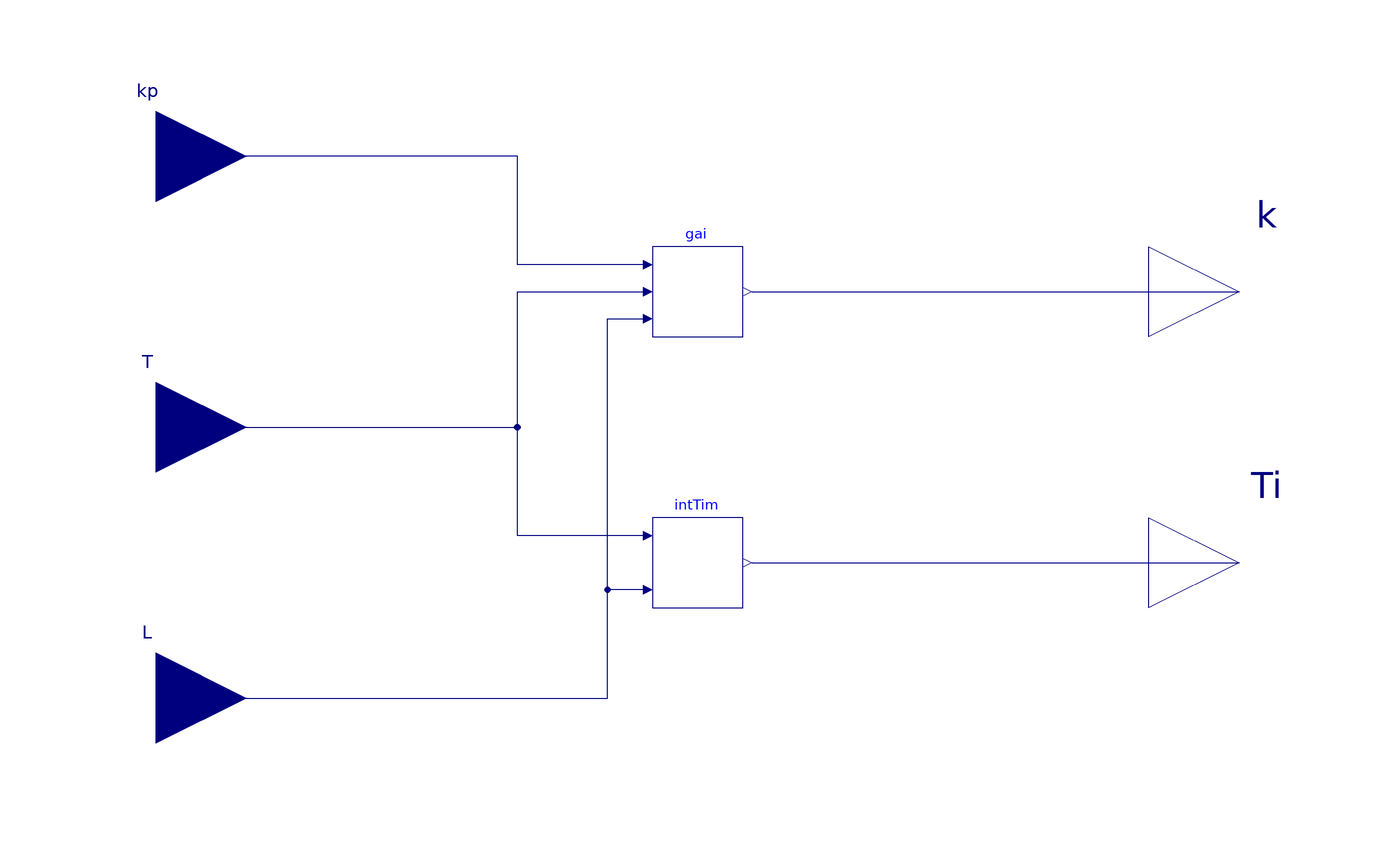

Above is the diagram view of the following Modelica model: its components placed by their Placement annotations and its connect equations drawn as lines.

block PI "Identify control gain and integral time of a PI controller"
  BuildingsLite.Controls.OBC.CDL.Interfaces.RealInput kp(
    final min=1E-6)
    "Gain of a first-order plus time-delay (FOPTD) model"
    annotation (Placement(transformation(extent={{-140,40},{-100,80}}),
        iconTransformation(extent={{-140,40},{-100,80}})));
  BuildingsLite.Controls.OBC.CDL.Interfaces.RealInput T(
    final quantity="Time",
    final unit="s",
    final min=100*BuildingsLite.Controls.OBC.CDL.Constants.eps)
    "Time constant of the FOPTD model"
    annotation (Placement(transformation(extent={{-140,-20},{-100,20}}),
        iconTransformation(extent={{-140,-20},{-100,20}})));
  BuildingsLite.Controls.OBC.CDL.Interfaces.RealInput L(
    final quantity="Time",
    final unit="s",
    final min=100*BuildingsLite.Controls.OBC.CDL.Constants.eps)
    "Time delay of the FOPTD model"
    annotation (Placement(transformation(extent={{-140,-80},{-100,-40}}),
        iconTransformation(extent={{-140,-80},{-100,-40}})));
  BuildingsLite.Controls.OBC.CDL.Interfaces.RealOutput k
    "Control gain signal"
    annotation (Placement(transformation(extent={{100,10},{140,50}}),
        iconTransformation(extent={{100,40},{140,80}})));
  BuildingsLite.Controls.OBC.CDL.Interfaces.RealOutput Ti(
    final quantity="Time",
    final unit="s",
    final min=100*BuildingsLite.Controls.OBC.CDL.Constants.eps)
    "Time constant signal for the integral term"
    annotation (Placement(transformation(extent={{100,-50},{140,-10}}),
        iconTransformation(extent={{100,-80},{140,-40}})));
protected
  BuildingsLite.Controls.OBC.Utilities.PIDWithAutotuning.AutoTuner.AMIGO.BaseClasses.PIGain
    gai "Block that calculates the control gain"
    annotation (Placement(transformation(extent={{-10,20},{10,40}})));
  BuildingsLite.Controls.OBC.Utilities.PIDWithAutotuning.AutoTuner.AMIGO.BaseClasses.PIIntegralTime
    intTim "Block that calculates the integral time"
    annotation (Placement(transformation(extent={{-10,-40},{10,-20}})));

equation
  connect(gai.k, k)
    annotation (Line(points={{12,30},{120,30}}, color={0,0,127}));
  connect(intTim.Ti, Ti) annotation (Line(points={{12,-30},{94,-30},{94,-30},{120,
          -30}}, color={0,0,127}));
  connect(intTim.T, gai.T) annotation (Line(points={{-12,-24},{-40,-24},{-40,30},
          {-12,30}}, color={0,0,127}));
  connect(intTim.L, gai.L) annotation (Line(points={{-12,-36},{-20,-36},{-20,24},
          {-12,24}}, color={0,0,127}));
  connect(T, gai.T) annotation (Line(points={{-120,0},{-40,0},{-40,30},{-12,30}},
        color={0,0,127}));
  connect(L, gai.L) annotation (Line(points={{-120,-60},{-20,-60},{-20,24},{-12,
          24}}, color={0,0,127}));
  connect(gai.kp, kp) annotation (Line(points={{-12,36},{-40,36},{-40,60},{-120,
          60}}, color={0,0,127}));
  annotation (defaultComponentName = "PI",
        Icon(coordinateSystem(preserveAspectRatio=false), graphics={
        Rectangle(
          extent={{-100,-100},{100,100}},
          lineColor={0,0,127},
          fillColor={255,255,255},
          fillPattern=FillPattern.Solid),
        Text(
          extent={{-100,140},{100,100}},
          textString="%name",
          textColor={0,0,255}),
        Text(
          extent={{-16,-12},{84,-52}},
          textString="PI"),
        Polygon(
          points={{12,-30},{-10,-22},{-10,-38},{12,-30}},
          lineColor={192,192,192},
          fillColor={192,192,192},
          fillPattern=FillPattern.Solid),
        Polygon(
          points={{32,-14},{24,8},{40,8},{32,-14}},
          lineColor={192,192,192},
          fillColor={192,192,192},
          fillPattern=FillPattern.Solid),
        Line(points={{32,8},{32,44}}, color={28,108,200}),
        Line(points={{-42,-30},{-10,-30}}, color={28,108,200}),
        Text(
          extent={{-18,80},{82,40}},
          textString="k"),
        Text(
          extent={{-116,-10},{-16,-50}},
          textString="Ti")}), Diagram(coordinateSystem(preserveAspectRatio=false)),
    Documentation(revisions="<html>
<ul>
<li>
June 1, 2022, by Sen Huang:<br/>
First implementation.<br/>
</li>
</ul>
</html>", info="<html>
<p>
This block calculates the control gain and the integral time of a PI controller.
</p>
<p>Refer to the following blocks for detailed information:</p>
<ul>
<li>
<a href=\"modelica://BuildingsLite.Controls.OBC.Utilities.PIDWithAutotuning.AutoTuner.AMIGO.BaseClasses.PIGain\">
BuildingsLite.Controls.OBC.Utilities.PIDWithAutotuning.SystemIdentification.AutoTuner.BaseClasses.AMIGO.PIGain</a>
</li>
<li>
<a href=\"modelica://BuildingsLite.Controls.OBC.Utilities.PIDWithAutotuning.AutoTuner.AMIGO.BaseClasses.PIIntegralTime\">
BuildingsLite.Controls.OBC.Utilities.PIDWithAutotuning.SystemIdentification.AutoTuner.AMIGO.BaseClasses.PIIntegralTime</a>
</li>
</ul>
</html>"));
end PI;